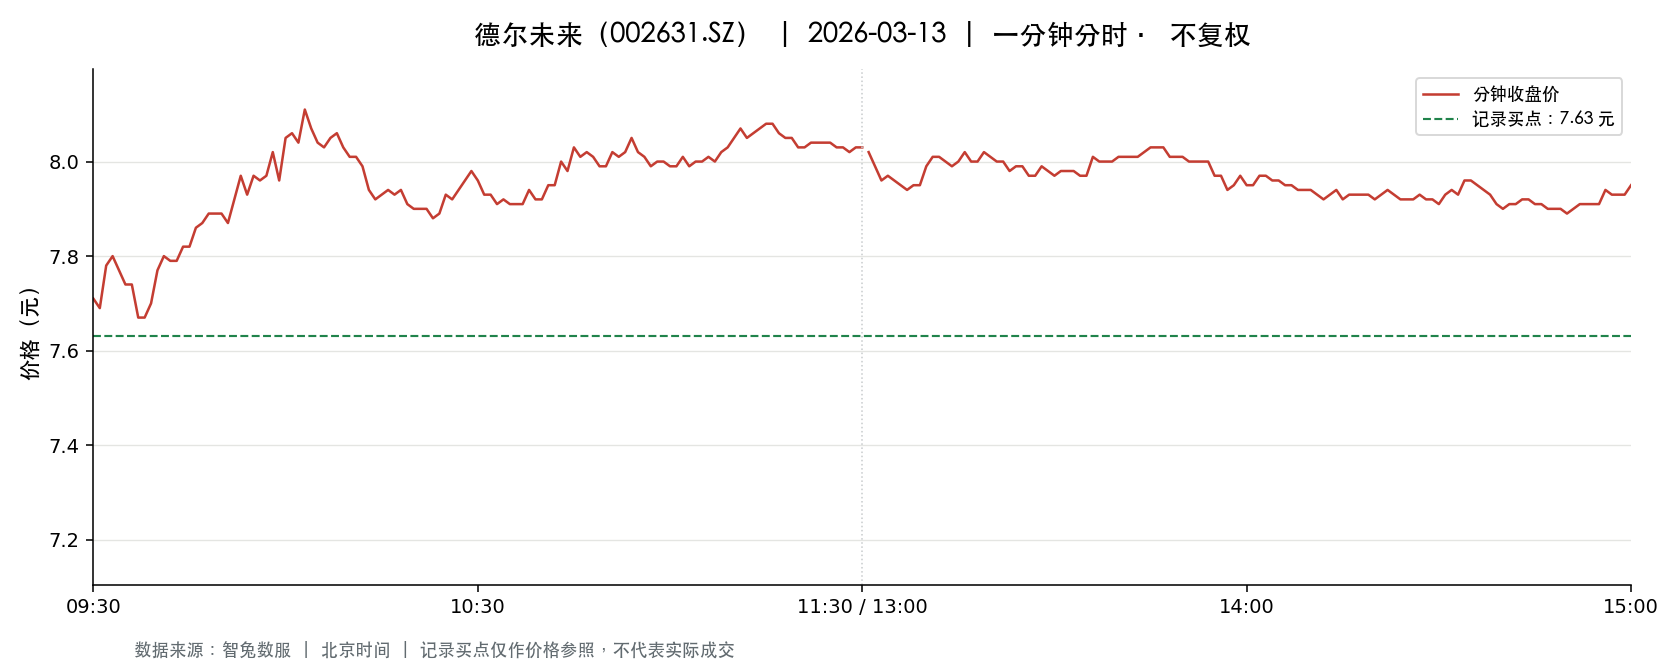

The file beside this chart, header and first rows:
t, o, h, l, c, v, a, pc, sf
2026-03-13 09:30:00, 7.71, 7.71, 7.71, 7.71, 3750, 2891250, 7.9, 0.0
2026-03-13 09:31:00, 7.7, 7.86, 7.61, 7.69, 23247, 17938934, 7.71, 0.0
2026-03-13 09:32:00, 7.68, 7.78, 7.68, 7.78, 16342, 12648897, 7.69, 0.0
2026-03-13 09:33:00, 7.8, 7.9, 7.77, 7.8, 11305, 8823368, 7.78, 0.0
2026-03-13 09:34:00, 7.8, 7.82, 7.77, 7.77, 5362, 4179076, 7.8, 0.0
2026-03-13 09:35:00, 7.76, 7.79, 7.74, 7.74, 11421, 8861651, 7.77, 0.0
2026-03-13 09:36:00, 7.73, 7.76, 7.71, 7.74, 6582, 5088808, 7.74, 0.0
2026-03-13 09:37:00, 7.74, 7.74, 7.67, 7.67, 6372, 4914014, 7.74, 0.0
2026-03-13 09:38:00, 7.68, 7.68, 7.66, 7.67, 11536, 8845498, 7.67, 0.0
2026-03-13 09:39:00, 7.68, 7.72, 7.68, 7.7, 3320, 2561531, 7.67, 0.0
2026-03-13 09:40:00, 7.71, 7.77, 7.71, 7.77, 5076, 3931987, 7.7, 0.0
2026-03-13 09:41:00, 7.77, 7.8, 7.76, 7.8, 3277, 2550631, 7.77, 0.0
2026-03-13 09:42:00, 7.79, 7.81, 7.76, 7.79, 6236, 4855133, 7.8, 0.0
2026-03-13 09:43:00, 7.79, 7.83, 7.78, 7.79, 3949, 3082717, 7.79, 0.0
2026-03-13 09:44:00, 7.79, 7.82, 7.76, 7.82, 4434, 3450497, 7.79, 0.0
2026-03-13 09:45:00, 7.83, 7.84, 7.81, 7.82, 1845, 1443487, 7.82, 0.0
2026-03-13 09:46:00, 7.82, 7.86, 7.82, 7.86, 3989, 3125752, 7.82, 0.0
2026-03-13 09:47:00, 7.87, 7.88, 7.85, 7.87, 3812, 2997626, 7.86, 0.0
2026-03-13 09:48:00, 7.87, 7.89, 7.83, 7.89, 7004, 5510518, 7.87, 0.0
2026-03-13 09:49:00, 7.87, 7.89, 7.87, 7.89, 4915, 3872801, 7.89, 0.0
2026-03-13 09:50:00, 7.88, 7.93, 7.88, 7.89, 4061, 3210282, 7.89, 0.0
2026-03-13 09:51:00, 7.88, 7.89, 7.86, 7.87, 3192, 2513903, 7.89, 0.0
2026-03-13 09:52:00, 7.87, 7.97, 7.87, 7.92, 5432, 4312930, 7.87, 0.0
2026-03-13 09:53:00, 7.93, 7.97, 7.92, 7.97, 4518, 3593003, 7.92, 0.0
2026-03-13 09:54:00, 7.95, 7.96, 7.93, 7.93, 2890, 2297362, 7.97, 0.0
2026-03-13 09:55:00, 7.93, 7.97, 7.92, 7.97, 5958, 4731375, 7.93, 0.0
2026-03-13 09:56:00, 7.96, 7.97, 7.94, 7.96, 3301, 2627802, 7.97, 0.0
2026-03-13 09:57:00, 7.96, 7.98, 7.95, 7.97, 2592, 2065543, 7.96, 0.0
2026-03-13 09:58:00, 7.97, 8.03, 7.96, 8.02, 6423, 5125777, 7.97, 0.0
2026-03-13 09:59:00, 8.01, 8.02, 7.96, 7.96, 9025, 7217903, 8.02, 0.0
2026-03-13 10:00:00, 7.95, 8.06, 7.95, 8.05, 4497, 3596436, 7.96, 0.0
2026-03-13 10:01:00, 8.03, 8.07, 8.03, 8.06, 6082, 4891961, 8.05, 0.0
2026-03-13 10:02:00, 8.05, 8.05, 8.04, 8.04, 8041, 6469040, 8.06, 0.0
2026-03-13 10:03:00, 8.03, 8.12, 8.02, 8.11, 9810, 7916002, 8.04, 0.0
2026-03-13 10:04:00, 8.08, 8.09, 8.05, 8.07, 4636, 3743278, 8.11, 0.0
2026-03-13 10:05:00, 8.06, 8.08, 8.04, 8.04, 4820, 3887217, 8.07, 0.0
2026-03-13 10:06:00, 8.04, 8.04, 8.0, 8.03, 6234, 5005129, 8.04, 0.0
2026-03-13 10:07:00, 8.02, 8.05, 8.02, 8.05, 1548, 1242083, 8.03, 0.0
2026-03-13 10:08:00, 8.05, 8.07, 8.05, 8.06, 2428, 1955810, 8.05, 0.0
2026-03-13 10:09:00, 8.05, 8.07, 8.03, 8.03, 6929, 5579544, 8.06, 0.0
2026-03-13 10:10:00, 8.03, 8.03, 8.01, 8.01, 1912, 1532496, 8.03, 0.0
2026-03-13 10:11:00, 8.02, 8.02, 8.01, 8.01, 2800, 2243439, 8.01, 0.0
2026-03-13 10:12:00, 8.01, 8.01, 7.99, 7.99, 2292, 1834088, 8.01, 0.0
2026-03-13 10:13:00, 7.98, 7.98, 7.94, 7.94, 1899, 1511433, 7.99, 0.0
2026-03-13 10:14:00, 7.93, 7.94, 7.92, 7.92, 4319, 3423796, 7.94, 0.0
2026-03-13 10:15:00, 7.92, 7.94, 7.92, 7.93, 1895, 1501889, 7.92, 0.0
2026-03-13 10:16:00, 7.94, 7.95, 7.93, 7.94, 1920, 1523311, 7.93, 0.0
2026-03-13 10:17:00, 7.94, 7.94, 7.92, 7.93, 1580, 1252952, 7.94, 0.0
2026-03-13 10:18:00, 7.92, 7.94, 7.91, 7.94, 1940, 1536253, 7.93, 0.0
2026-03-13 10:19:00, 7.93, 7.93, 7.91, 7.91, 1336, 1057322, 7.94, 0.0
2026-03-13 10:20:00, 7.91, 7.91, 7.9, 7.9, 1917, 1515495, 7.91, 0.0
2026-03-13 10:21:00, 7.9, 7.94, 7.9, 7.9, 7997, 6322473, 7.9, 0.0
2026-03-13 10:22:00, 7.89, 7.9, 7.87, 7.9, 4679, 3687937, 7.9, 0.0
2026-03-13 10:23:00, 7.9, 7.91, 7.88, 7.88, 1271, 1004234, 7.9, 0.0
2026-03-13 10:24:00, 7.88, 7.91, 7.88, 7.89, 904.0, 713773, 7.88, 0.0
2026-03-13 10:25:00, 7.89, 7.93, 7.89, 7.93, 1817, 1436919, 7.89, 0.0
2026-03-13 10:26:00, 7.92, 7.93, 7.91, 7.92, 1132, 896183, 7.93, 0.0
2026-03-13 10:27:00, 7.93, 7.94, 7.92, 7.94, 2285, 1811266, 7.92, 0.0
2026-03-13 10:28:00, 7.94, 7.96, 7.93, 7.96, 2191, 1742423, 7.94, 0.0
2026-03-13 10:29:00, 7.96, 7.98, 7.96, 7.98, 1386, 1104584, 7.96, 0.0
... 181 more rows
